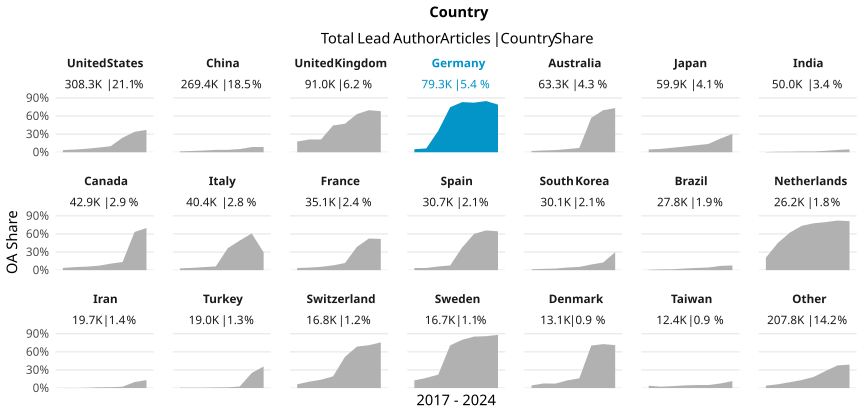

The data file committed next to this chart (first rows):
country_name_fct, cr_year, articles, cc_total, prop
United States, '17, 43327, 1560, 0.03601
United States, '18, 42919, 1920, 0.04474
United States, '19, 43430, 2523, 0.05809
United States, '20, 45210, 3514, 0.07773
United States, '21, 42897, 4301, 0.1003
United States, '22, 37922, 9173, 0.2419
United States, '23, 37282, 12606, 0.3381
United States, '24, 15329, 5688, 0.3711
China, '17, 22476, 334, 0.01486
China, '18, 28189, 582, 0.02065
China, '19, 33013, 946, 0.02866
China, '20, 35047, 1370, 0.03909
China, '21, 37309, 1468, 0.03935
China, '22, 42185, 2241, 0.05312
China, '23, 48092, 4122, 0.08571
China, '24, 23135, 2035, 0.08796
United Kingdom, '17, 13000, 2314, 0.178
United Kingdom, '18, 12553, 2660, 0.2119
United Kingdom, '19, 12498, 2653, 0.2123
United Kingdom, '20, 13462, 5980, 0.4442
United Kingdom, '21, 12853, 6077, 0.4728
United Kingdom, '22, 11161, 7064, 0.6329
United Kingdom, '23, 10856, 7568, 0.6971
United Kingdom, '24, 4588, 3119, 0.6798
Germany, '17, 10568, 530, 0.05015
Germany, '18, 10905, 693, 0.06355
Germany, '19, 10498, 3732, 0.3555
Germany, '20, 11420, 8530, 0.7469
Germany, '21, 11664, 9691, 0.8308
Germany, '22, 9819, 8064, 0.8213
Germany, '23, 10280, 8725, 0.8487
Germany, '24, 4111, 3244, 0.7891
Australia, '17, 8358, 170, 0.02034
Australia, '18, 8530, 251, 0.02943
Australia, '19, 8577, 307, 0.03579
Australia, '20, 9203, 482, 0.05237
Australia, '21, 9168, 658, 0.07177
Australia, '22, 8320, 4749, 0.5708
Australia, '23, 7846, 5471, 0.6973
Australia, '24, 3301, 2414, 0.7313
Japan, '17, 8227, 379, 0.04607
Japan, '18, 8212, 454, 0.05528
Japan, '19, 8062, 604, 0.07492
Japan, '20, 8652, 820, 0.09478
Japan, '21, 8376, 977, 0.1166
Japan, '22, 7640, 1055, 0.1381
Japan, '23, 7549, 1713, 0.2269
Japan, '24, 3134, 951, 0.3034
India, '17, 4999, 19, 0.003801
India, '18, 5089, 45, 0.008843
India, '19, 5461, 53, 0.009705
India, '20, 6926, 96, 0.01386
India, '21, 7495, 105, 0.01401
India, '22, 8177, 189, 0.02311
India, '23, 8149, 311, 0.03816
India, '24, 3753, 179, 0.0477
Canada, '17, 5904, 215, 0.03642
Canada, '18, 6029, 306, 0.05075
Canada, '19, 5960, 350, 0.05872
Canada, '20, 6142, 450, 0.07327
... 108 more rows
